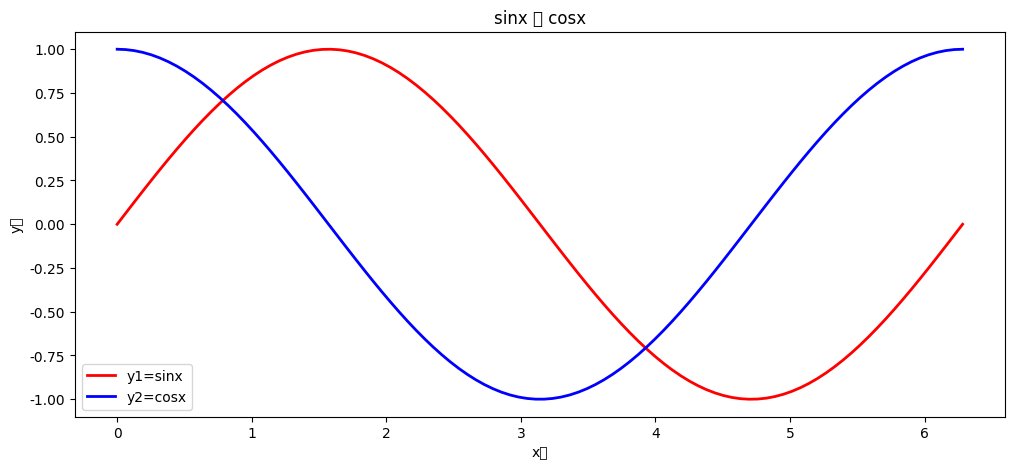

Reproduce this figure in Python.
# yyf_experiment2
import numpy as np
import matplotlib.pyplot as plt

import matplotlib.pyplot as plt

plt.rcParams['font.sans-serif'] = ['SimHei']  # 设置默认字体为SimHei
plt.rcParams['axes.unicode_minus'] = False  # 解决保存图像时负号'-'显示为方块的问题

# 创建x的值
x = np.linspace(0, 2 * np.pi, 100)

# 计算y1和y2的值
y1 = np.sin(x)
y2 = np.cos(x)

# 创建一个新的图形，并设置其大小
plt.figure(figsize=(12, 5))

# 绘制y1和y2的图形
plt.plot(x, y1, color='red', linewidth=2, label='y1=sinx')
plt.plot(x, y2, color='blue', linewidth=2, label='y2=cosx')

# 设置标题，x轴和y轴的标签，以及图例
plt.title('sinx 与 cosx')
plt.xlabel('x值')
plt.ylabel('y值')
plt.legend()

# 显示图形
plt.show()